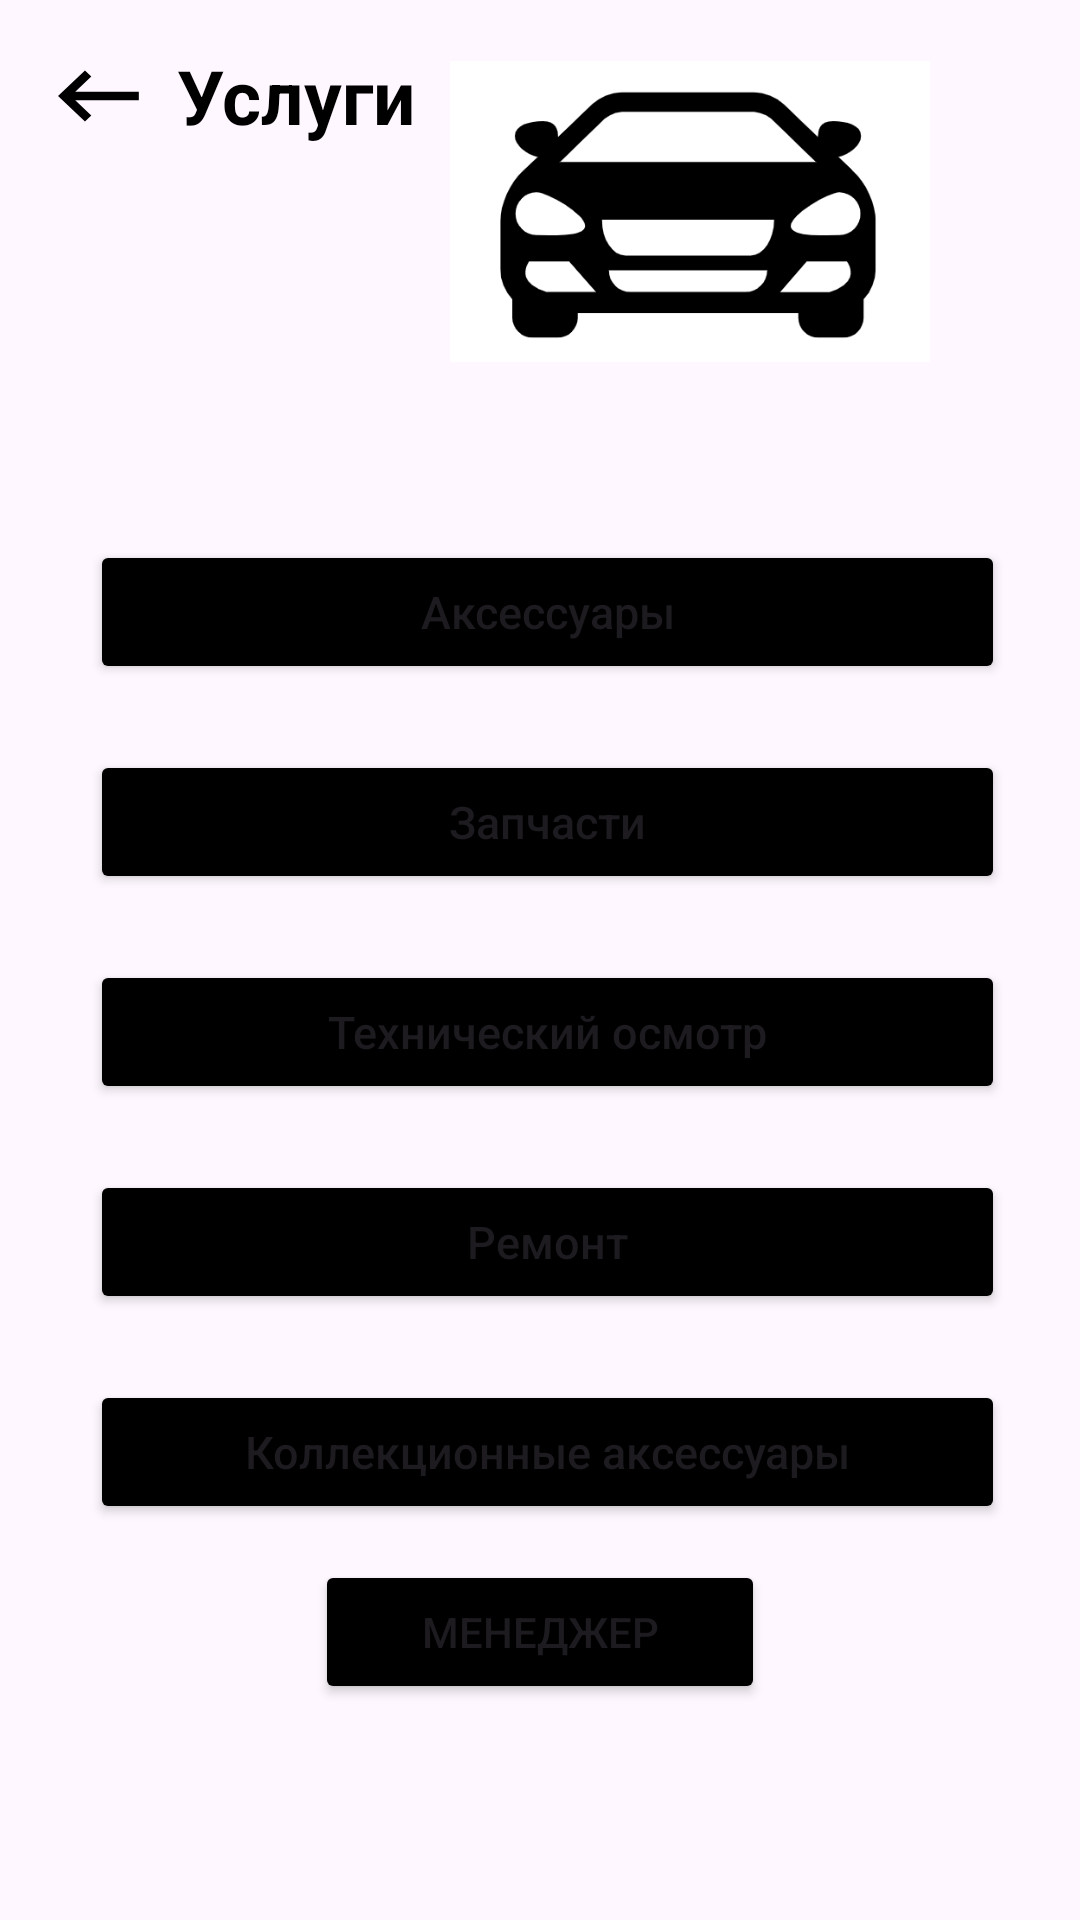

Write the Android layout XML for this screen, with the resource values it uses.
<!-- AndroidManifest.xml: application theme Theme.Autosalon_Bashkirov -->
<!-- res/layout/activity_services_main.xml -->
<?xml version="1.0" encoding="utf-8"?>
<androidx.constraintlayout.widget.ConstraintLayout xmlns:android="http://schemas.android.com/apk/res/android"
    xmlns:app="http://schemas.android.com/apk/res-auto"
    android:layout_width="match_parent"
    android:layout_height="match_parent"
    xmlns:tools="http://schemas.android.com/tools"
    tools:context=".services_main">


   <RelativeLayout
       android:layout_width="match_parent"
       android:layout_height="wrap_content"
       android:layout_marginStart="0dp"
       android:layout_marginEnd="0dp"
       tools:ignore="MissingConstraints">

       <ImageView
           android:id="@+id/iv_back_button1"
           android:layout_width="wrap_content"
           android:layout_height="28dp"
           android:layout_marginTop="19dp"
           android:layout_marginStart="15dp"
           android:src="@drawable/back_vector"
           app:layout_constraintEnd_toEndOf="parent"
           app:layout_constraintStart_toStartOf="parent"
           app:layout_constraintTop_toTopOf="parent" />

       <TextView
           android:id="@+id/uslugi1"
           android:layout_width="wrap_content"
           android:layout_height="wrap_content"
           android:layout_alignParentTop="true"
           android:layout_marginStart="8dp"
           android:layout_marginTop="15dp"
           android:layout_toEndOf="@+id/iv_back_button1"
           android:text="@string/uslugione"
           android:textColor="@color/black"
           android:textSize="25sp"
           android:textStyle="normal|bold"
           app:layout_constraintTop_toTopOf="parent" />


       <RelativeLayout
           android:layout_width="match_parent"
           android:layout_height="wrap_content">

           <ImageView
               android:id="@+id/imageView4"
               android:layout_width="252dp"
               android:layout_height="141dp"
               android:layout_alignParentStart="true"
               android:layout_alignParentTop="true"
               android:layout_alignParentEnd="true"
               android:layout_marginStart="150dp"
               android:layout_marginTop="0dp"
               android:layout_marginEnd="50dp"
               app:srcCompat="@drawable/logotip" />

           <Button
               android:id="@+id/buttonAcsessuary"
               android:layout_width="wrap_content"
               android:layout_height="48dp"
               android:layout_alignParentStart="true"
               android:layout_alignParentEnd="true"
               android:layout_marginStart="30dp"
               android:layout_marginTop="180dp"
               android:layout_marginEnd="25dp"
               android:text="@string/acsessuary"
               android:textAllCaps="false"
               android:textSize="15sp"
               app:backgroundTint="#000000"
               app:cornerRadius="8dp"
               tools:ignore="DuplicateSpeakableTextCheck,TextContrastCheck" />

           <Button
               android:id="@+id/buttonZapchasti"
               android:layout_width="wrap_content"
               android:layout_height="48dp"
               android:layout_alignParentStart="true"
               android:layout_alignParentEnd="true"
               android:layout_marginStart="30dp"
               android:layout_marginTop="250dp"
               android:layout_marginEnd="25dp"
               android:text="@string/zapchasti"
               android:textAllCaps="false"
               android:textSize="15sp"
               app:backgroundTint="#000000"
               app:cornerRadius="8dp"
               tools:ignore="DuplicateSpeakableTextCheck,TextContrastCheck" />

           <Button
               android:id="@+id/buttonTexOsmotr"
               android:layout_width="wrap_content"
               android:layout_height="48dp"
               android:layout_alignParentStart="true"
               android:layout_alignParentEnd="true"
               android:layout_marginStart="30dp"
               android:layout_marginTop="320dp"
               android:layout_marginEnd="25dp"
               android:text="@string/texOsmotr"
               android:textAllCaps="false"
               android:textSize="15sp"
               app:backgroundTint="#000000"
               app:cornerRadius="8dp"
               tools:ignore="DuplicateSpeakableTextCheck,TextContrastCheck" />

           <Button
               android:id="@+id/buttonRemont"
               android:layout_width="wrap_content"
               android:layout_height="48dp"
               android:layout_alignParentStart="true"
               android:layout_alignParentEnd="true"
               android:layout_marginStart="30dp"
               android:layout_marginTop="390dp"
               android:layout_marginEnd="25dp"
               android:text="@string/remont"
               android:textAllCaps="false"
               android:textSize="15sp"
               app:backgroundTint="#000000"
               app:cornerRadius="8dp"
               tools:ignore="DuplicateSpeakableTextCheck,TextContrastCheck" />

           <Button
               android:id="@+id/buttonAcsessuaryCpec"
               android:layout_width="wrap_content"
               android:layout_height="48dp"
               android:layout_alignParentStart="true"
               android:layout_alignParentEnd="true"
               android:layout_marginStart="30dp"
               android:layout_marginTop="460dp"
               android:layout_marginEnd="25dp"
               android:text="@string/collectionAcsessuary"
               android:textAllCaps="false"
               android:textSize="15sp"
               app:backgroundTint="#000000"
               app:cornerRadius="8dp"
               tools:ignore="DuplicateSpeakableTextCheck,TextContrastCheck" />

           <Button
               android:id="@+id/admin"
               android:layout_width="150dp"
               android:layout_height="wrap_content"
               android:text="@string/manager_btn"
               android:layout_marginTop="520dp"
               android:layout_centerHorizontal="true"
               app:layout_constraintEnd_toEndOf="parent"
               app:layout_constraintHorizontal_bias="0.498"
               app:layout_constraintStart_toStartOf="parent"
               tools:ignore="MissingConstraints"
               android:backgroundTint="@color/black"
               tools:layout_editor_absoluteY="537dp"
               android:padding="10sp"/>
       </RelativeLayout>

   </RelativeLayout>
</androidx.constraintlayout.widget.ConstraintLayout>
<!-- resources referenced by this layout -->
<resources>
  <!-- drawable back_vector (drawable) -->
  <vector xmlns:android="http://schemas.android.com/apk/res/android"
      android:width="36dp"
      android:height="20dp"
      android:viewportWidth="36"
      android:viewportHeight="20">
      <path
          android:pathData="M31.2705,7.5833H10.0761L15.4308,2.4975L13.3218,0.5L4.3475,9L13.3218,17.5L15.4308,15.5025L10.0761,10.4167H31.2705V7.5833Z"
          android:fillColor="#000000"/>
  </vector>
  <!-- drawable logotip: png bitmap (drawable, 11931 bytes) -->
  <string name="acsessuary">Аксессуары</string>
  <string name="collectionAcsessuary">Коллекционные аксессуары</string>
  <string name="manager_btn">Менеджер</string>
  <string name="remont">Ремонт</string>
  <string name="texOsmotr">Технический осмотр</string>
  <string name="uslugione">Услуги</string>
  <string name="zapchasti">Запчасти</string>
  <style name="Theme.Autosalon_Bashkirov" parent="Base.Theme.Autosalon_Bashkirov" />
  <style name="Base.Theme.Autosalon_Bashkirov" parent="Theme.Material3.DayNight.NoActionBar">
          
          
      </style>
  <!-- not gathered from this repository: default colours our renderer supplied (Android Studio template values) -->
  <color name="black">#FF000000</color>
</resources>
